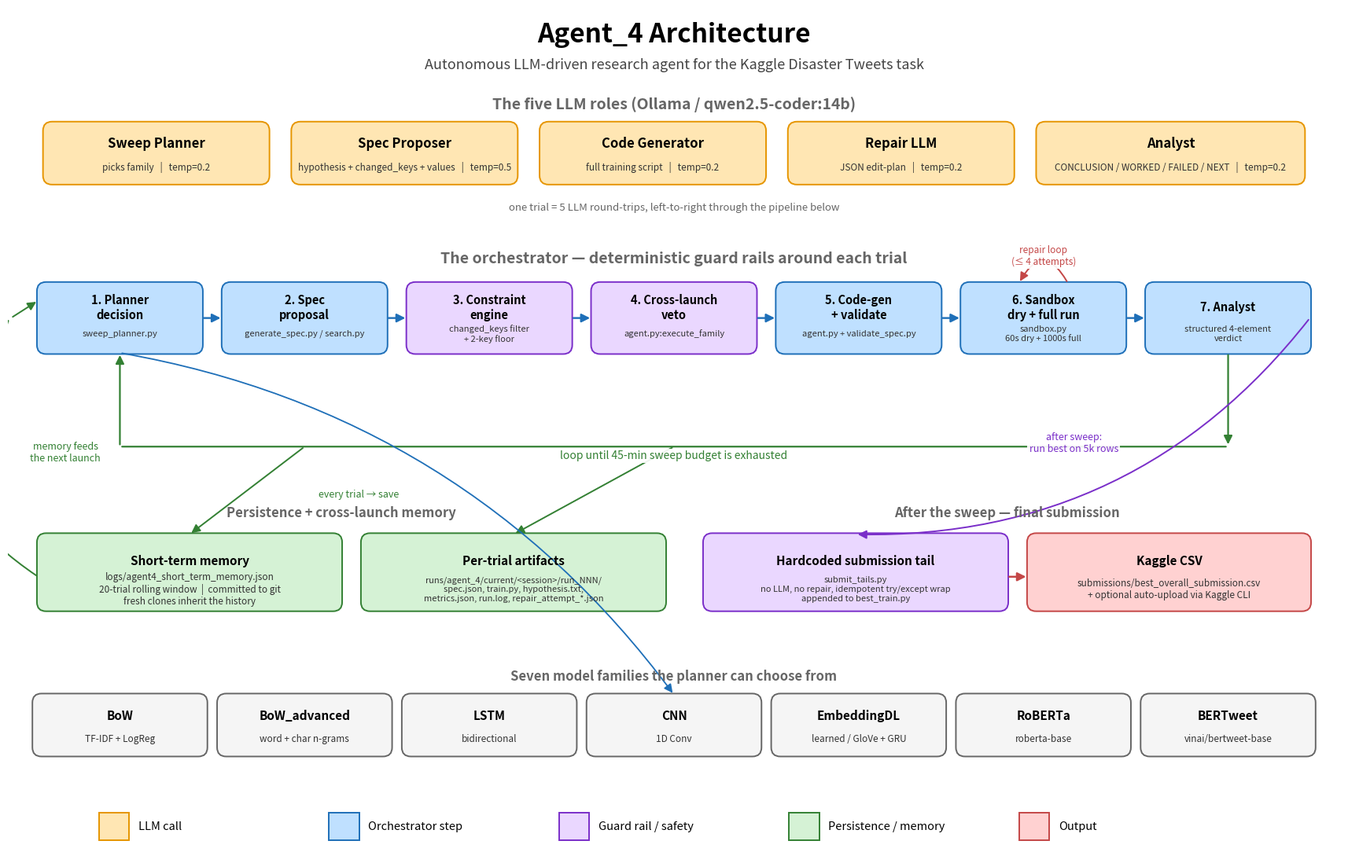

Python code for this plot: (Note: this script raises an exception after producing the figure.)
"""Build a clean PNG diagram of the Agent_4 architecture.

Layout strategy:
  Row A (top)    — 5 LLM roles in a single horizontal band
  Row B          — 7-step orchestrator pipeline (left→right)
  Row C          — feedback loop arrow (loop-back to planner)
  Row D          — Persistence (left) + Final submission (right)
  Row E (bottom) — 7 model families the planner can choose from

All coordinates are hand-placed so no two boxes overlap and arrows never cross
boxes. Canvas is 22×14 to leave breathing room.
"""
from __future__ import annotations

import matplotlib.pyplot as plt
from matplotlib.patches import FancyBboxPatch, FancyArrowPatch, Rectangle

fig, ax = plt.subplots(figsize=(22, 14))
ax.set_xlim(0, 22)
ax.set_ylim(0, 14)
ax.set_aspect("equal")
ax.axis("off")
fig.patch.set_facecolor("white")

# Title
ax.text(11, 13.55, "Agent_4 Architecture",
        ha="center", va="center", fontsize=24, fontweight="bold")
ax.text(11, 13.05,
        "Autonomous LLM-driven research agent for the Kaggle Disaster Tweets task",
        ha="center", va="center", fontsize=13, style="italic", color="#444")

# --- Palette ---------------------------------------------------------------
COL_LLM = "#FFE6B3";   COL_LLM_EDGE = "#E69500"
COL_ORCH = "#BFE0FF";  COL_ORCH_EDGE = "#1E6FB8"
COL_STORE = "#D5F2D5"; COL_STORE_EDGE = "#338033"
COL_OUT = "#FFD1D1";   COL_OUT_EDGE = "#C44747"
COL_GUARD = "#EAD7FF"; COL_GUARD_EDGE = "#7A2EC9"

def box(x, y, w, h, label, sub="", color=COL_ORCH, edge=COL_ORCH_EDGE,
        fontsize=11, sub_fontsize=8.5, bold=True):
    rect = FancyBboxPatch((x, y), w, h,
                          boxstyle="round,pad=0.02,rounding_size=0.15",
                          facecolor=color, edgecolor=edge, linewidth=1.4)
    ax.add_patch(rect)
    if sub:
        ax.text(x + w/2, y + h*0.65, label, ha="center", va="center",
                fontsize=fontsize, fontweight=("bold" if bold else "normal"))
        ax.text(x + w/2, y + h*0.27, sub, ha="center", va="center",
                fontsize=sub_fontsize, color="#333", style="italic")
    else:
        ax.text(x + w/2, y + h/2, label, ha="center", va="center",
                fontsize=fontsize, fontweight=("bold" if bold else "normal"))

def arrow(x0, y0, x1, y1, color="#444", lw=1.5, style="-|>",
          connectionstyle="arc3,rad=0"):
    ax.add_patch(FancyArrowPatch((x0, y0), (x1, y1),
                                 arrowstyle=style, mutation_scale=16,
                                 linewidth=lw, color=color,
                                 connectionstyle=connectionstyle))

def label(x, y, text, color="#555", fs=9, bg=True, italic=True):
    bbox = dict(facecolor="white", edgecolor="none", pad=1.5, alpha=0.92) if bg else None
    style = "italic" if italic else "normal"
    ax.text(x, y, text, ha="center", va="center",
            fontsize=fs, color=color, style=style, bbox=bbox)

# ============================================================================
# Row A — 5 LLM roles
# ============================================================================
ax.text(11, 12.4, "The five LLM roles (Ollama / qwen2.5-coder:14b)",
        ha="center", va="center", fontsize=14, fontweight="bold", color="#666")

llm_y = 11.1
llm_h = 1.0
positions = [
    (0.6,  3.7, "Sweep Planner",   "picks family   |   temp=0.2"),
    (4.7,  3.7, "Spec Proposer",   "hypothesis + changed_keys + values   |   temp=0.5"),
    (8.8,  3.7, "Code Generator",  "full training script   |   temp=0.2"),
    (12.9, 3.7, "Repair LLM",      "JSON edit-plan   |   temp=0.2"),
    (17.0, 4.4, "Analyst",         "CONCLUSION / WORKED / FAILED / NEXT   |   temp=0.2"),
]
for x, w, label_text, sub in positions:
    box(x, llm_y, w, llm_h, label_text, sub, color=COL_LLM, edge=COL_LLM_EDGE,
        fontsize=12, sub_fontsize=8.5)

ax.text(11, llm_y - 0.4,
        "one trial = 5 LLM round-trips, left-to-right through the pipeline below",
        ha="center", va="center", fontsize=9.5, color="#666", style="italic")

# ============================================================================
# Row B — Orchestrator pipeline (7 steps)
# ============================================================================
ax.text(11, 9.85, "The orchestrator — deterministic guard rails around each trial",
        ha="center", va="center", fontsize=14, fontweight="bold", color="#666")

pipe_y = 8.3
pipe_w = 2.7
pipe_h = 1.15
gap = 0.35
x0 = 0.5

steps = [
    ("1. Planner\ndecision",   "sweep_planner.py",                COL_ORCH,  COL_ORCH_EDGE),
    ("2. Spec\nproposal",      "generate_spec.py / search.py",    COL_ORCH,  COL_ORCH_EDGE),
    ("3. Constraint\nengine",  "changed_keys filter\n+ 2-key floor", COL_GUARD, COL_GUARD_EDGE),
    ("4. Cross-launch\nveto",  "agent.py:execute_family",         COL_GUARD, COL_GUARD_EDGE),
    ("5. Code-gen\n+ validate","agent.py + validate_spec.py",     COL_ORCH,  COL_ORCH_EDGE),
    ("6. Sandbox\ndry + full run","sandbox.py\n60s dry + 1000s full", COL_ORCH, COL_ORCH_EDGE),
    ("7. Analyst",             "structured 4-element\nverdict",   COL_ORCH,  COL_ORCH_EDGE),
]
xs = []
x = x0
for label_text, sub, c, ec in steps:
    box(x, pipe_y, pipe_w, pipe_h, label_text, sub,
        color=c, edge=ec, fontsize=10.5, sub_fontsize=8.0)
    xs.append(x)
    x += pipe_w + gap

# Sequential arrows between pipeline stages
for i in range(len(steps) - 1):
    arrow(xs[i] + pipe_w, pipe_y + pipe_h/2,
          xs[i+1], pipe_y + pipe_h/2,
          color="#1E6FB8", lw=1.7)

# Repair self-loop on step 6
sandbox_x = xs[5]
arrow(sandbox_x + pipe_w * 0.65, pipe_y + pipe_h,
      sandbox_x + pipe_w * 0.35, pipe_y + pipe_h,
      color="#C44747", lw=1.4,
      connectionstyle="arc3,rad=0.9")
label(sandbox_x + pipe_w/2, pipe_y + pipe_h + 0.45,
      "repair loop\n(≤ 4 attempts)",
      color="#C44747", fs=8.5)

# ============================================================================
# Row C — loop-back arrow (long curve under the pipeline, well clear)
# ============================================================================
loop_y_low = 6.55
# Down from analyst
arrow(xs[-1] + pipe_w/2, pipe_y,
      xs[-1] + pipe_w/2, loop_y_low + 0.2,
      color="#338033", lw=1.6)
# Horizontal along loop_y_low
arrow(xs[-1] + pipe_w/2, loop_y_low + 0.2,
      xs[0] + pipe_w/2, loop_y_low + 0.2,
      color="#338033", lw=1.6, style="-")
# Up into planner
arrow(xs[0] + pipe_w/2, loop_y_low + 0.2,
      xs[0] + pipe_w/2, pipe_y,
      color="#338033", lw=1.6)
label(11, loop_y_low + 0.05,
      "loop until 45-min sweep budget is exhausted",
      color="#338033", fs=10)

# ============================================================================
# Row D — Persistence (left) + Final submission (right)
# ============================================================================
ax.text(5.5, 5.65, "Persistence + cross-launch memory",
        ha="center", va="center", fontsize=12, fontweight="bold", color="#666")
ax.text(16.5, 5.65, "After the sweep — final submission",
        ha="center", va="center", fontsize=12, fontweight="bold", color="#666")

# Persistence boxes (bottom-left half)
box(0.5,  4.05, 5.0, 1.25, "Short-term memory",
    "logs/agent4_short_term_memory.json\n20-trial rolling window  |  committed to git\nfresh clones inherit the history",
    color=COL_STORE, edge=COL_STORE_EDGE, fontsize=11, sub_fontsize=8.5)
box(5.85, 4.05, 5.0, 1.25, "Per-trial artifacts",
    "runs/agent_4/current/<session>/run_NNN/\nspec.json, train.py, hypothesis.txt,\nmetrics.json, run.log, repair_attempt_*.json",
    color=COL_STORE, edge=COL_STORE_EDGE, fontsize=11, sub_fontsize=8.0)

# Final-submission boxes (bottom-right half)
box(11.5, 4.05, 5.0, 1.25, "Hardcoded submission tail",
    "submit_tails.py\nno LLM, no repair, idempotent try/except wrap\nappended to best_train.py",
    color=COL_GUARD, edge=COL_GUARD_EDGE, fontsize=11, sub_fontsize=8.0)
box(16.85, 4.05, 4.65, 1.25, "Kaggle CSV",
    "submissions/best_overall_submission.csv\n+ optional auto-upload via Kaggle CLI",
    color=COL_OUT, edge=COL_OUT_EDGE, fontsize=11, sub_fontsize=8.5)

# Arrows from loop bar down to persistence (vertical, not crossing boxes)
arrow(xs[1] + pipe_w/2, loop_y_low + 0.2,
      3.0, 5.30,
      color="#338033", lw=1.4)
arrow(xs[3] + pipe_w/2, loop_y_low + 0.2,
      8.35, 5.30,
      color="#338033", lw=1.4)
label(5.8, 5.95, "every trial → save",
      color="#338033", fs=9)

# Arrow from short-term memory feeding back into planner (clean curve on the far left)
arrow(0.5, 4.6,
      0.05, pipe_y + pipe_h/2,
      color="#338033", lw=1.4,
      connectionstyle="arc3,rad=-0.6")
arrow(0.05, pipe_y + pipe_h/2,
      xs[0], pipe_y + pipe_h * 0.75,
      color="#338033", lw=1.4)
label(0.95, 6.65, "memory feeds\nthe next launch",
      color="#338033", fs=9)

# Final submission arrow chain (after sweep ends)
arrow(xs[-1] + pipe_w, pipe_y + pipe_h * 0.5,
      11.5 + 2.5, 5.30,
      color="#7A2EC9", lw=1.4,
      connectionstyle="arc3,rad=-0.25")
label(17.6, 6.8, "after sweep:\nrun best on 5k rows",
      color="#7A2EC9", fs=9)
arrow(11.5 + 5.0, 4.6, 16.85, 4.6, color="#C44747", lw=1.8)

# ============================================================================
# Row E — Seven model families
# ============================================================================
ax.text(11, 2.95, "Seven model families the planner can choose from",
        ha="center", va="center", fontsize=12, fontweight="bold", color="#666")

fam_y = 1.65
fam_w = 2.85
fam_h = 1.0
fam_gap = 0.20
families = [
    ("BoW",          "TF-IDF + LogReg"),
    ("BoW_advanced", "word + char n-grams"),
    ("LSTM",         "bidirectional"),
    ("CNN",          "1D Conv"),
    ("EmbeddingDL",  "learned / GloVe + GRU"),
    ("RoBERTa",      "roberta-base"),
    ("BERTweet",     "vinai/bertweet-base"),
]
total_w = len(families) * fam_w + (len(families) - 1) * fam_gap
fx = (22 - total_w) / 2
for label_text, sub in families:
    box(fx, fam_y, fam_w, fam_h, label_text, sub,
        color="#F5F5F5", edge="#666",
        fontsize=11, sub_fontsize=8.5)
    fx += fam_w + fam_gap

# Arrow from planner to families row (clean diagonal)
arrow(xs[0] + pipe_w/2, pipe_y,
      11, fam_y + fam_h,
      color="#1E6FB8", lw=1.3,
      connectionstyle="arc3,rad=-0.20", style="-|>")

# ============================================================================
# Legend (bottom)
# ============================================================================
legend_y = 0.25
legend_items = [
    ("LLM call",             COL_LLM,   COL_LLM_EDGE),
    ("Orchestrator step",    COL_ORCH,  COL_ORCH_EDGE),
    ("Guard rail / safety",  COL_GUARD, COL_GUARD_EDGE),
    ("Persistence / memory", COL_STORE, COL_STORE_EDGE),
    ("Output",               COL_OUT,   COL_OUT_EDGE),
]
lx = 1.5
for label_text, c, ec in legend_items:
    ax.add_patch(Rectangle((lx, legend_y), 0.5, 0.45,
                           facecolor=c, edgecolor=ec, linewidth=1.4))
    ax.text(lx + 0.65, legend_y + 0.22, label_text,
            va="center", fontsize=10.5)
    lx += 3.8

out_path = "/tmp/agent4_architecture.png"
plt.savefig(out_path, dpi=180, bbox_inches="tight", facecolor="white")
print(f"Saved: {out_path}")
